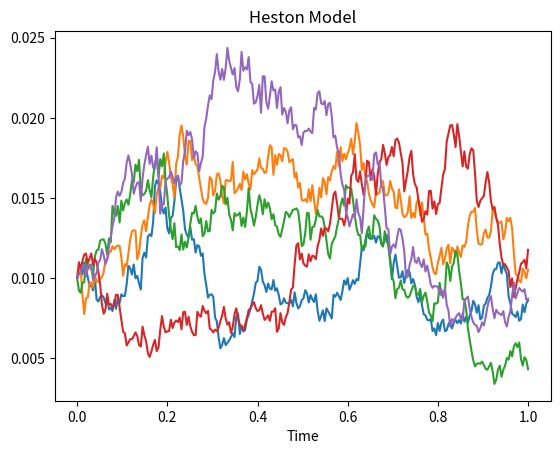
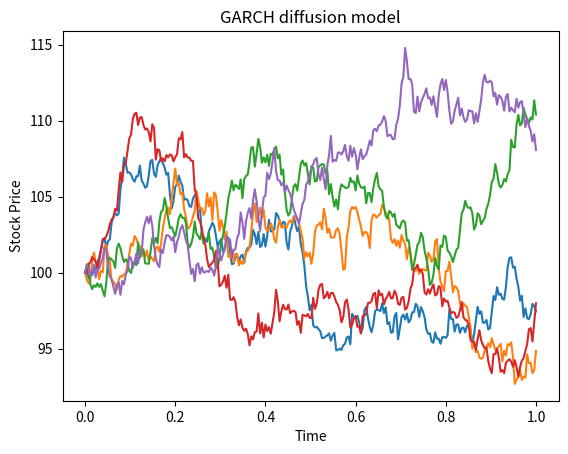

Write the Python code that produced these figures, in order.
# A Closed-Form Solution for
# Options with Stochastic
# Volatility with Applications
# to Bond and Currency
# Options
# [redacted]

import numpy as np
import matplotlib.pyplot as plt


dt = 2**-8
N = int(1/dt)
k = 2 # mean reversion
theta = 0.01 # long run variance
p = 0 # correlation between weiner process
sigma = 0.1 # volatility of volatility
r = 0 #interest rate
K = 100 # strike price

fig, ax = plt.subplots()

for _ in range(5):
    dW = [np.random.multivariate_normal(mean=[0,0], cov=[[dt, dt*p], [dt*p, dt]]) for _ in range(N-1)]


    S_approx = [100]
    v_approx = [0.01]

    for i in dW:
        Sn = S_approx[-1]
        vn = v_approx[-1]

        # Using default values as defined in the paper

        Sn = Sn + np.sqrt(vn * Sn)*i[0]   # set drift coefficient to 0 for testing purposes
        vn = vn + k*(theta - vn)*dt + sigma*np.sqrt(vn)*i[1]

        S_approx.append(Sn)
        v_approx.append(vn)

    t = np.linspace(0, 1, N)


    plt.plot(t, v_approx, label="Volatility over time")
    plt.xlabel("Time")
    plt.ylabel("")
    plt.title("Heston Model")


fig, ax = plt.subplots()

for _ in range(5):
    dW = [np.random.multivariate_normal(mean=[0,0], cov=[[dt, dt*p], [dt*p, dt]]) for _ in range(N-1)]


    S_approx = [100]
    v_approx = [0.01]

    for i in dW:
        Sn = S_approx[-1]
        vn = v_approx[-1]

        # Using default values as defined in the paper

        Sn = Sn + np.sqrt(vn)*Sn*i[0]   # set drift coefficient to 0 for testing purposes
        vn = vn + k*(theta - vn)*dt + sigma*vn*i[1]

        S_approx.append(Sn)
        v_approx.append(vn)

    t = np.linspace(0, 1, N)


    plt.plot(t, S_approx, label="Stock Price over time")
    plt.xlabel("Time")
    plt.ylabel("Stock Price")
    plt.title("GARCH diffusion model")

plt.show()

#TODO- look at Runge Kutta scheme and Milstein model + compare?
#TODO- Analyse the effectiveness of the Chen model to model real world interest rates?
## apply MLE to estimate parameters 
# look at merton jump diffusion model
# fractional brownian motion (s,t) |-> 1/2( abs(s)^2H + abs(t)^2H + abs(t-s))